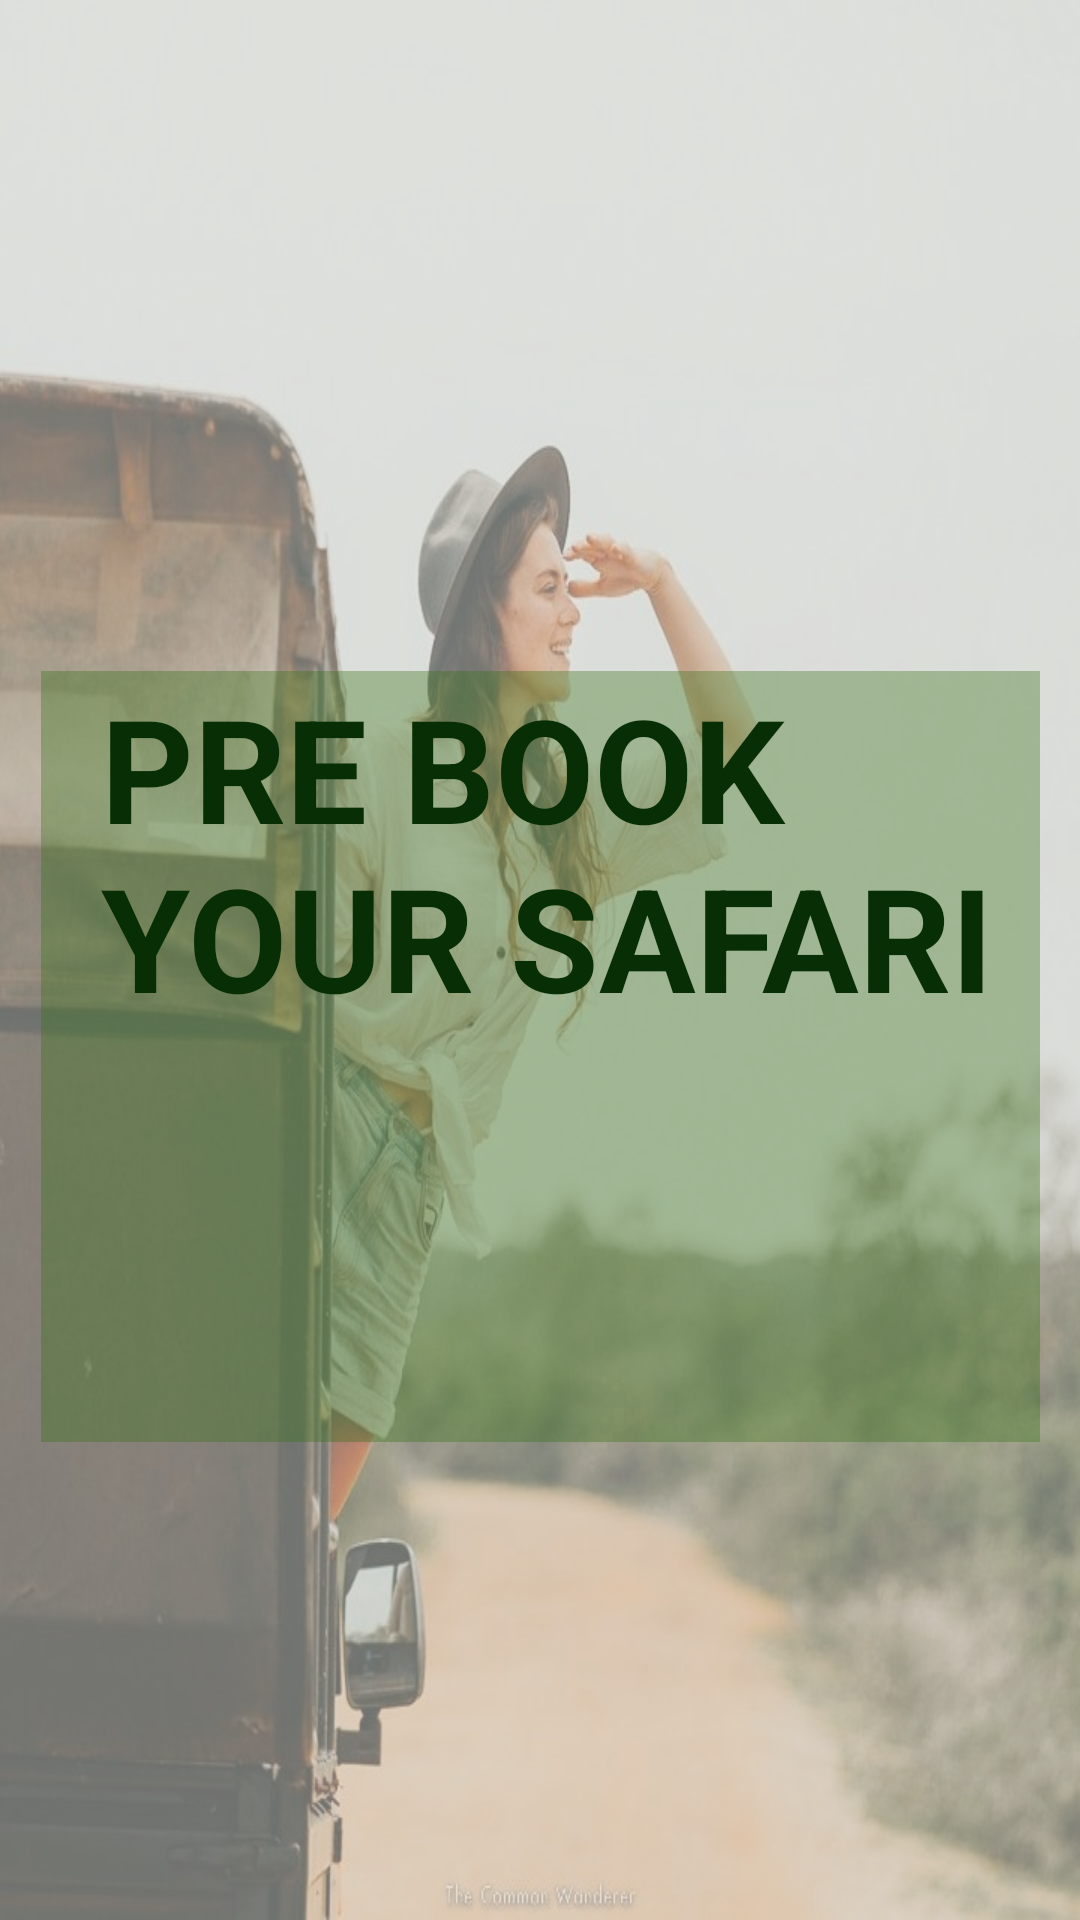

Reconstruct the res/layout file that produces this screen, plus the resources it refers to.
<!-- AndroidManifest.xml: application theme Theme.PageOne -->
<!-- res/layout/activity_prebook.xml -->
<?xml version="1.0" encoding="utf-8"?>
<androidx.constraintlayout.widget.ConstraintLayout xmlns:android="http://schemas.android.com/apk/res/android"
    xmlns:app="http://schemas.android.com/apk/res-auto"
    xmlns:tools="http://schemas.android.com/tools"
    android:layout_width="match_parent"
    android:layout_height="match_parent"
    android:background="@drawable/preebook"
    tools:context=".Prebook">

    <TextView
        android:id="@+id/back_view"
        android:layout_width="405dp"
        android:layout_height="730dp"
        android:layout_marginStart="4dp"
        android:layout_marginEnd="2dp"
        android:layout_marginBottom="1dp"
        android:background="#80DDDFDC"
        app:layout_constraintBottom_toBottomOf="parent"
        app:layout_constraintEnd_toEndOf="parent"
        app:layout_constraintStart_toStartOf="parent"
        app:layout_constraintTop_toTopOf="parent" />

    <TextView
        android:id="@+id/main_text_prebook"
        android:layout_width="333dp"
        android:layout_height="257dp"
        android:layout_marginTop="269dp"
        android:layout_marginBottom="205dp"
        android:background="#5B357016"
        android:paddingLeft="20sp"
        android:text="PRE BOOK YOUR SAFARI"
        android:textColor="#072E04"
        android:textSize="48sp"
        android:textStyle="bold"
        app:layout_constraintBottom_toBottomOf="parent"
        app:layout_constraintEnd_toEndOf="parent"
        app:layout_constraintStart_toStartOf="parent"
        app:layout_constraintTop_toTopOf="parent" />

    <Button
        android:id="@+id/button_prebook"
        android:layout_width="182dp"
        android:layout_height="57dp"
        android:layout_marginTop="431dp"
        android:layout_marginBottom="243dp"
        android:text="Continue"
        app:layout_constraintBottom_toBottomOf="parent"
        app:layout_constraintEnd_toEndOf="parent"
        app:layout_constraintStart_toStartOf="parent"
        app:layout_constraintTop_toTopOf="parent" />

</androidx.constraintlayout.widget.ConstraintLayout>
<!-- resources referenced by this layout -->
<resources>
  <!-- drawable preebook: jpg bitmap (drawable, 76922 bytes) -->
  <style name="Theme.PageOne" parent="Theme.MaterialComponents.Light.NoActionBar">
          
          <item name="colorPrimary">@color/purple_500</item>
          <item name="colorPrimaryVariant">@color/purple_700</item>
          <item name="colorOnPrimary">@color/white</item>
          
          <item name="colorSecondary">@color/teal_200</item>
          <item name="colorSecondaryVariant">@color/teal_700</item>
          <item name="colorOnSecondary">@color/black</item>
          
          <item name="android:statusBarColor">?attr/colorPrimaryVariant</item>
          
      </style>
  <color name="purple_500">#FF6200EE</color>
  <color name="purple_700">#FF3700B3</color>
  <color name="white">#FFFFFFFF</color>
  <color name="teal_200">#FF03DAC5</color>
  <color name="teal_700">#FF018786</color>
  <color name="black">#FF000000</color>
</resources>
